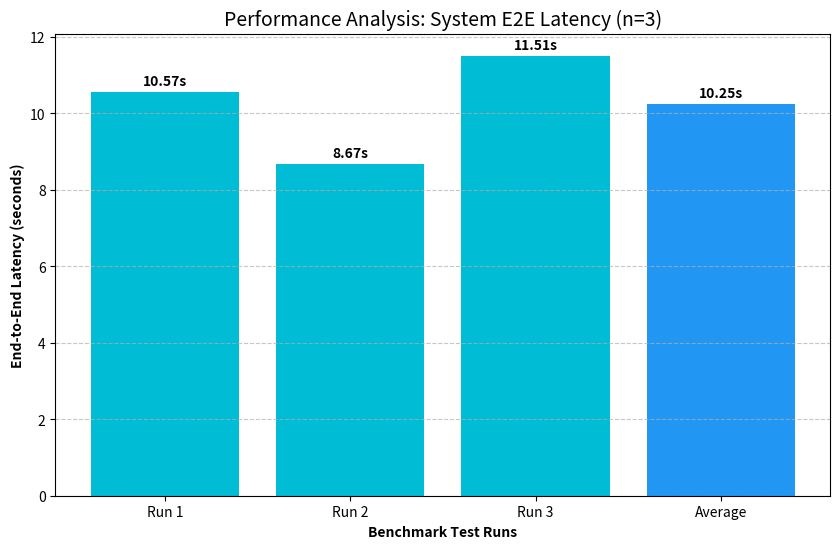

Python code for this plot:
import matplotlib.pyplot as plt

# Data points derived from your benchmark runs
runs = ['Run 1', 'Run 2', 'Run 3', 'Average']
latencies = [10.5685, 8.6690, 11.5077, 10.2484]

# Initialize the plot with professional styling
plt.figure(figsize=(10, 6))
colors = ['#00bcd4', '#00bcd4', '#00bcd4', '#2196f3'] # Highlighting the Average bar
bars = plt.bar(runs, latencies, color=colors)

# Add titles and labels for technical documentation
plt.xlabel('Benchmark Test Runs', fontweight='bold')
plt.ylabel('End-to-End Latency (seconds)', fontweight='bold')
plt.title('Performance Analysis: System E2E Latency (n=3)', fontsize=14)

# Annotate each bar with the precise latency value
for bar in bars:
    yval = bar.get_height()
    plt.text(bar.get_x() + bar.get_width()/2, yval + 0.1, f'{yval:.2f}s', 
             ha='center', va='bottom', fontweight='bold')

# Add a grid for quantitative clarity
plt.grid(axis='y', linestyle='--', alpha=0.7)

# Save the plot for your report
plt.savefig('latency_benchmark_final.png')
print("Plot generated successfully as latency_benchmark_final.png")
